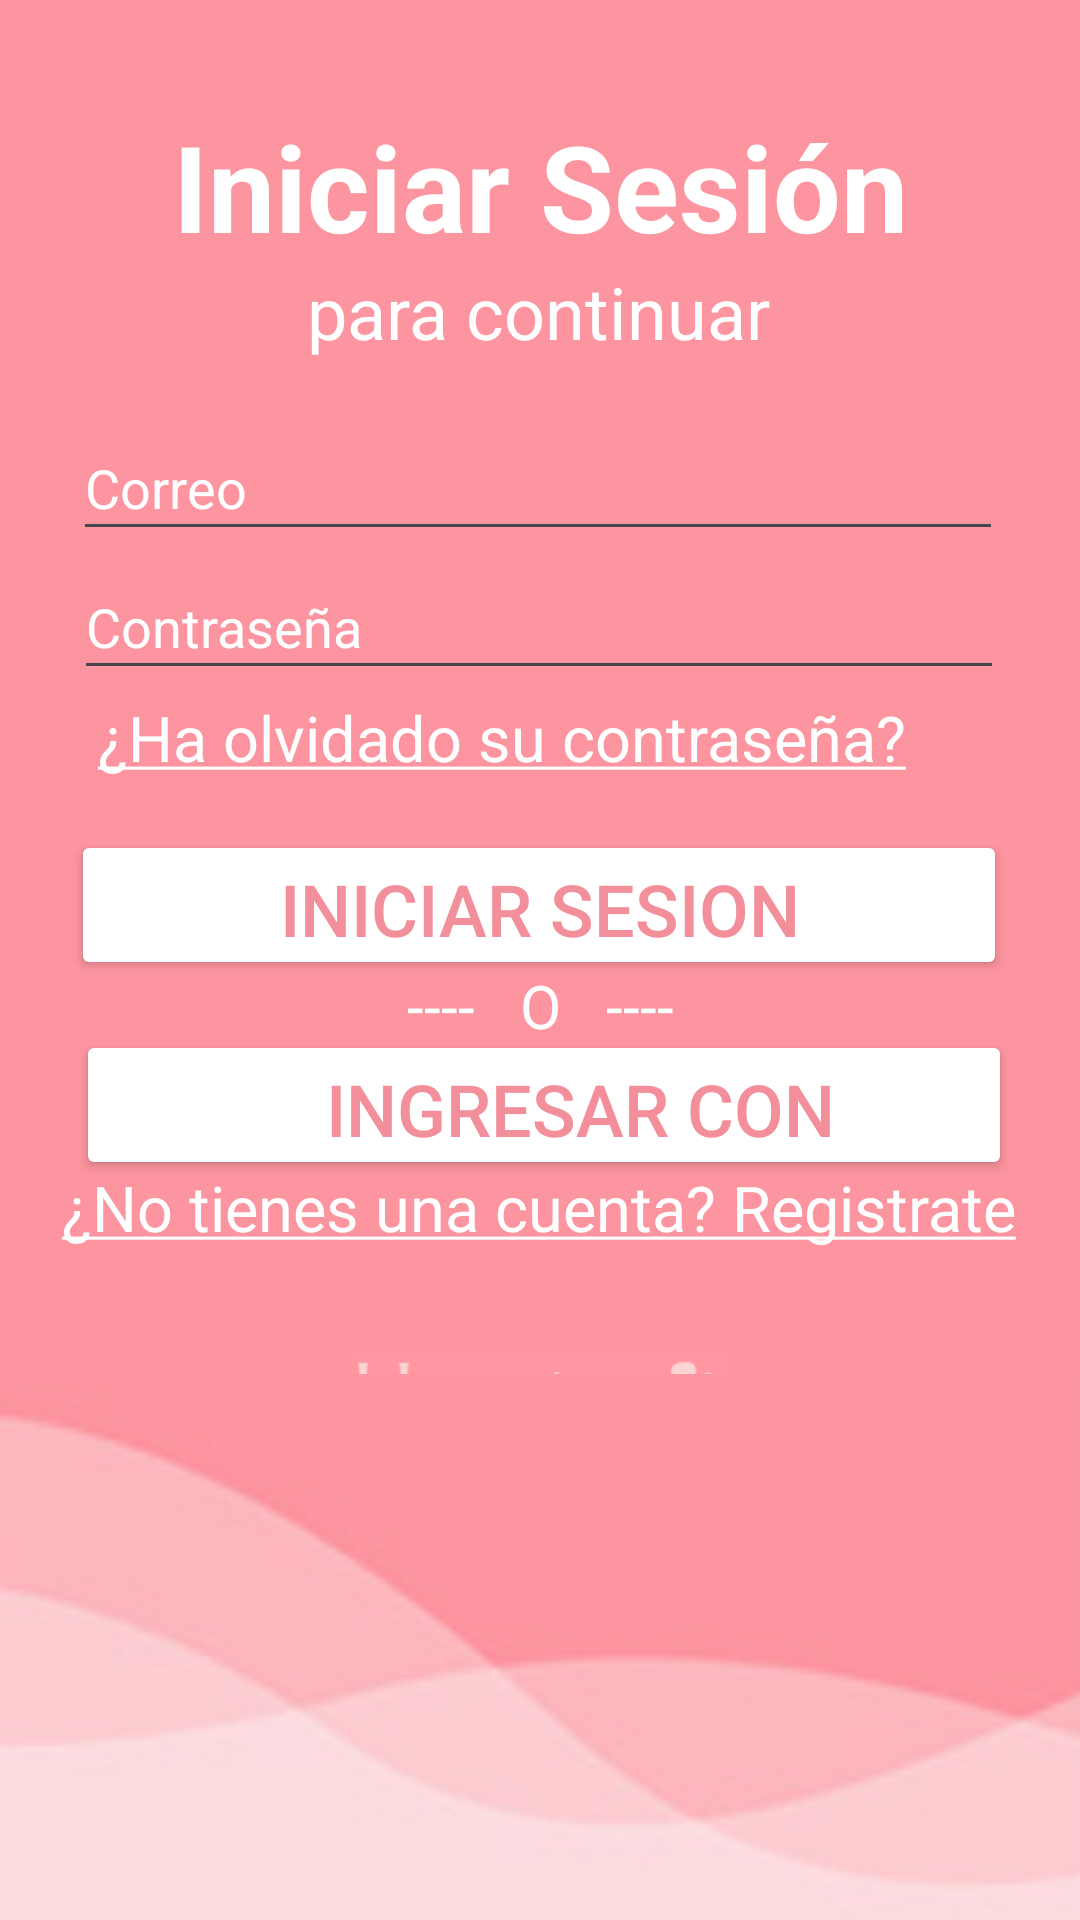

The Android layout XML behind this screen, and the referenced resources:
<!-- AndroidManifest.xml: application theme Theme.Blooming -->
<!-- res/layout/activity_sing_in.xml -->
<?xml version="1.0" encoding="utf-8"?>
<androidx.constraintlayout.widget.ConstraintLayout xmlns:android="http://schemas.android.com/apk/res/android"
    xmlns:app="http://schemas.android.com/apk/res-auto"
    xmlns:tools="http://schemas.android.com/tools"
    android:id="@+id/main"
    android:layout_width="match_parent"
    android:layout_height="match_parent"
    android:background="#FD95A0"
    tools:context=".sing_in">

    <TextView
        android:id="@+id/tv_title"
        android:layout_width="wrap_content"
        android:layout_height="wrap_content"
        android:text="Iniciar Sesión"
        android:textColor="#FFFFFF"
        android:textSize="40sp"
        android:textStyle="bold"
        app:layout_constraintBottom_toBottomOf="parent"
        app:layout_constraintEnd_toEndOf="parent"
        app:layout_constraintStart_toStartOf="parent"
        app:layout_constraintTop_toTopOf="parent"
        app:layout_constraintVertical_bias="0.06"
        tools:ignore="MissingConstraints" />

    <Button
        android:id="@+id/btnIniciarSesion"
        android:layout_width="312dp"
        android:layout_height="50dp"
        android:backgroundTint="#FFFFFF"
        android:elevation="4dp"
        android:text="Iniciar Sesion"
        android:textColor="#F38F9A"
        android:textColorLink="#000000"
        android:textSize="24sp"
        app:cornerRadius="0dp"
        app:layout_constraintBottom_toBottomOf="parent"
        app:layout_constraintEnd_toEndOf="parent"
        app:layout_constraintHorizontal_bias="0.494"
        app:layout_constraintStart_toStartOf="parent"
        app:layout_constraintTop_toTopOf="parent"
        app:layout_constraintVertical_bias="0.469"
        tools:ignore="MissingConstraints" />

    <Button
        android:id="@+id/btn_Google_Sing_In"
        android:layout_width="312dp"
        android:layout_height="50dp"
        android:backgroundTint="#FFFFFF"
        android:elevation="4dp"
        android:text="    Ingresar con Google"
        android:textColor="#F38F9A"
        android:textSize="24sp"
        app:cornerRadius="0dp"
        app:layout_constraintBottom_toBottomOf="parent"
        app:layout_constraintEnd_toEndOf="parent"
        app:layout_constraintHorizontal_bias="0.525"
        app:layout_constraintStart_toStartOf="parent"
        app:layout_constraintTop_toTopOf="parent"
        app:layout_constraintVertical_bias="0.582"
        tools:ignore="MissingConstraints" />

    

    <TextView
        android:id="@+id/lbl_Registar_Sing_In"
        android:layout_width="wrap_content"
        android:layout_height="wrap_content"
        android:text="@string/underlined_text2"
        android:textColor="#FFFFFF"
        android:textSize="21dp"
        app:layout_constraintBottom_toBottomOf="parent"
        app:layout_constraintEnd_toEndOf="parent"
        app:layout_constraintHorizontal_bias="0.494"
        app:layout_constraintStart_toStartOf="parent"
        app:layout_constraintTop_toTopOf="parent"
        app:layout_constraintVertical_bias="0.635"
        tools:ignore="MissingConstraints" />


    <TextView
        android:id="@+id/lbl_ContraOlvidada_Sing_In"
        android:layout_width="wrap_content"
        android:layout_height="wrap_content"
        android:text="@string/underlined_text"
        android:textColor="#FFFFFF"
        android:textSize="21dp"
        app:layout_constraintBottom_toBottomOf="parent"
        app:layout_constraintEnd_toEndOf="parent"
        app:layout_constraintHorizontal_bias="0.361"
        app:layout_constraintStart_toStartOf="parent"
        app:layout_constraintTop_toTopOf="parent"
        app:layout_constraintVertical_bias="0.379"
        tools:ignore="MissingConstraints" />

    <ImageView
        android:id="@+id/imageView5"
        android:layout_width="126dp"
        android:layout_height="30dp"
        app:layout_constraintBottom_toBottomOf="parent"
        app:layout_constraintEnd_toEndOf="parent"
        app:layout_constraintHorizontal_bias="0.498"
        app:layout_constraintStart_toStartOf="parent"
        app:layout_constraintTop_toTopOf="parent"
        app:layout_constraintVertical_bias="0.74"
        app:srcCompat="@drawable/loginblooming" />

    <TextView
        android:id="@+id/tv_C"
        android:layout_width="wrap_content"
        android:layout_height="wrap_content"
        android:text="para continuar"
        android:textColor="#FFFFFF"
        android:textSize="24sp"
        app:layout_constraintBottom_toBottomOf="parent"
        app:layout_constraintEnd_toEndOf="parent"
        app:layout_constraintHorizontal_bias="0.498"
        app:layout_constraintStart_toStartOf="parent"
        app:layout_constraintTop_toTopOf="parent"
        app:layout_constraintVertical_bias="0.144" />

    <TextView
        android:id="@+id/tv_O"
        android:layout_width="wrap_content"
        android:layout_height="wrap_content"
        android:text="----   O   ----"
        android:textColor="#FFFFFF"
        android:textSize="20sp"
        app:layout_constraintBottom_toTopOf="@+id/btn_Google_Sing_In"
        app:layout_constraintEnd_toEndOf="parent"
        app:layout_constraintStart_toStartOf="parent"
        app:layout_constraintTop_toBottomOf="@+id/btnIniciarSesion" />

    <ImageView
        android:id="@+id/imgNubeLogin"
        android:layout_width="414dp"
        android:layout_height="182dp"
        app:layout_constraintBottom_toBottomOf="parent"
        app:layout_constraintEnd_toEndOf="parent"
        app:layout_constraintHorizontal_bias="1.0"
        app:layout_constraintStart_toStartOf="parent"
        app:srcCompat="@drawable/nubesingin" />

    <EditText
        android:id="@+id/txt_Correo_Sing_In"
        android:layout_width="310dp"
        android:layout_height="45dp"
        android:drawableTint="#00C53232"
        android:ems="10"
        android:foregroundTint="#000000"
        android:hint="Correo"
        android:inputType="text"
        android:textColor="#FFFFFF"
        android:textColorHighlight="#DFD9D9"
        android:textColorHint="#FFFFFF"
        app:layout_constraintBottom_toBottomOf="parent"
        app:layout_constraintEnd_toEndOf="parent"
        app:layout_constraintHorizontal_bias="0.485"
        app:layout_constraintStart_toStartOf="parent"
        app:layout_constraintTop_toTopOf="parent"
        app:layout_constraintVertical_bias="0.233"
        tools:ignore="TouchTargetSizeCheck" />

    <EditText
        android:id="@+id/txt_Contra_Sing_In"
        android:layout_width="310dp"
        android:layout_height="45dp"
        android:ems="10"
        android:hint="Contraseña"
        android:inputType="text"
        android:shadowColor="#E8DADA"
        android:textColor="#FFFFFF"
        android:textColorHighlight="#FFFFFF"
        android:textColorHint="#FFFFFF"
        app:layout_constraintBottom_toBottomOf="parent"
        app:layout_constraintEnd_toEndOf="parent"
        app:layout_constraintHorizontal_bias="0.495"
        app:layout_constraintStart_toStartOf="parent"
        app:layout_constraintTop_toTopOf="parent"
        app:layout_constraintVertical_bias="0.311"
        tools:ignore="TouchTargetSizeCheck" />


</androidx.constraintlayout.widget.ConstraintLayout>
<!-- resources referenced by this layout -->
<resources>
  <!-- drawable loginblooming: png bitmap (drawable, 5268 bytes) -->
  <!-- drawable nubesingin: png bitmap (drawable, 10488 bytes) -->
  <string name="underlined_text"><u>¿Ha olvidado su contraseña?</u></string>
  <string name="underlined_text2"><u>¿No tienes una cuenta? Registrate</u></string>
  <style name="Theme.Blooming" parent="Base.Theme.Blooming" />
  <style name="Base.Theme.Blooming" parent="Theme.Material3.DayNight.NoActionBar">
          
          
      </style>
</resources>
